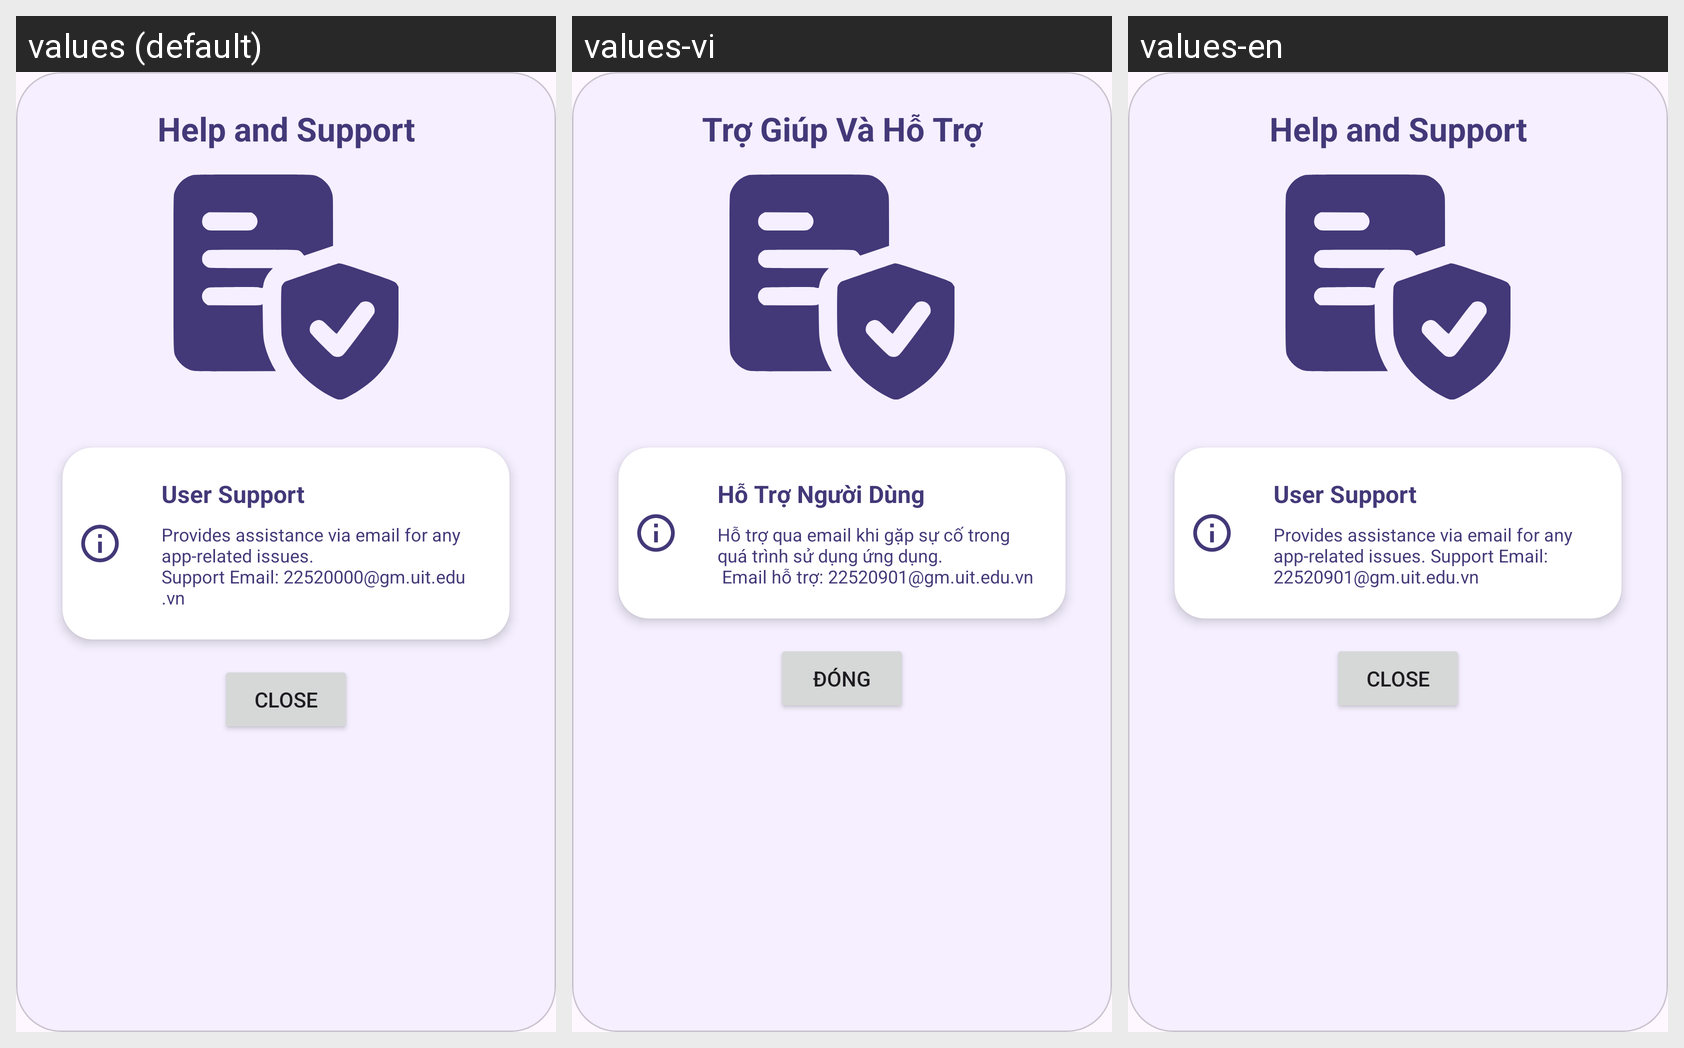

Here is an Android app screen in its default locale and in the app's own translations. Write out the translated-string differences for the strings that appear on this screen.
Android screen res/layout/custom_dialog_support.xml rendered under 3 locales, left to right: values (default), values-vi, values-en. Device: Nexus 5 (rendered at 1080×1920; each locale shown at half size, 540×960, under a caption strip naming it); theme Theme.PotHoleApplication.
Strings drawn on this screen, with the default value and each locale's value (text and hints the layout hard-codes, and strings that could not be matched under every locale, appear in the picture but are not listed):

str_help_and_support
  values: Help and Support
  values-vi: Trợ Giúp Và Hỗ Trợ
  values-en: Help and Support

str_user_support
  values: User Support
  values-vi: Hỗ Trợ Người Dùng
  values-en: User Support

str_support_description_user_support
  values: Provides assistance via email for any app-related issues. 
      Support Email: 22520000@gm.uit.edu.vn
  values-vi: Hỗ trợ qua email khi gặp sự cố trong quá trình sử dụng ứng dụng. 
       Email hỗ trợ: 22520901@gm.uit.edu.vn
  values-en: Provides assistance via email for any app-related issues. Support Email: 22520901@gm.uit.edu.vn

str_close
  values: Close
  values-vi: Đóng
  values-en: Close
